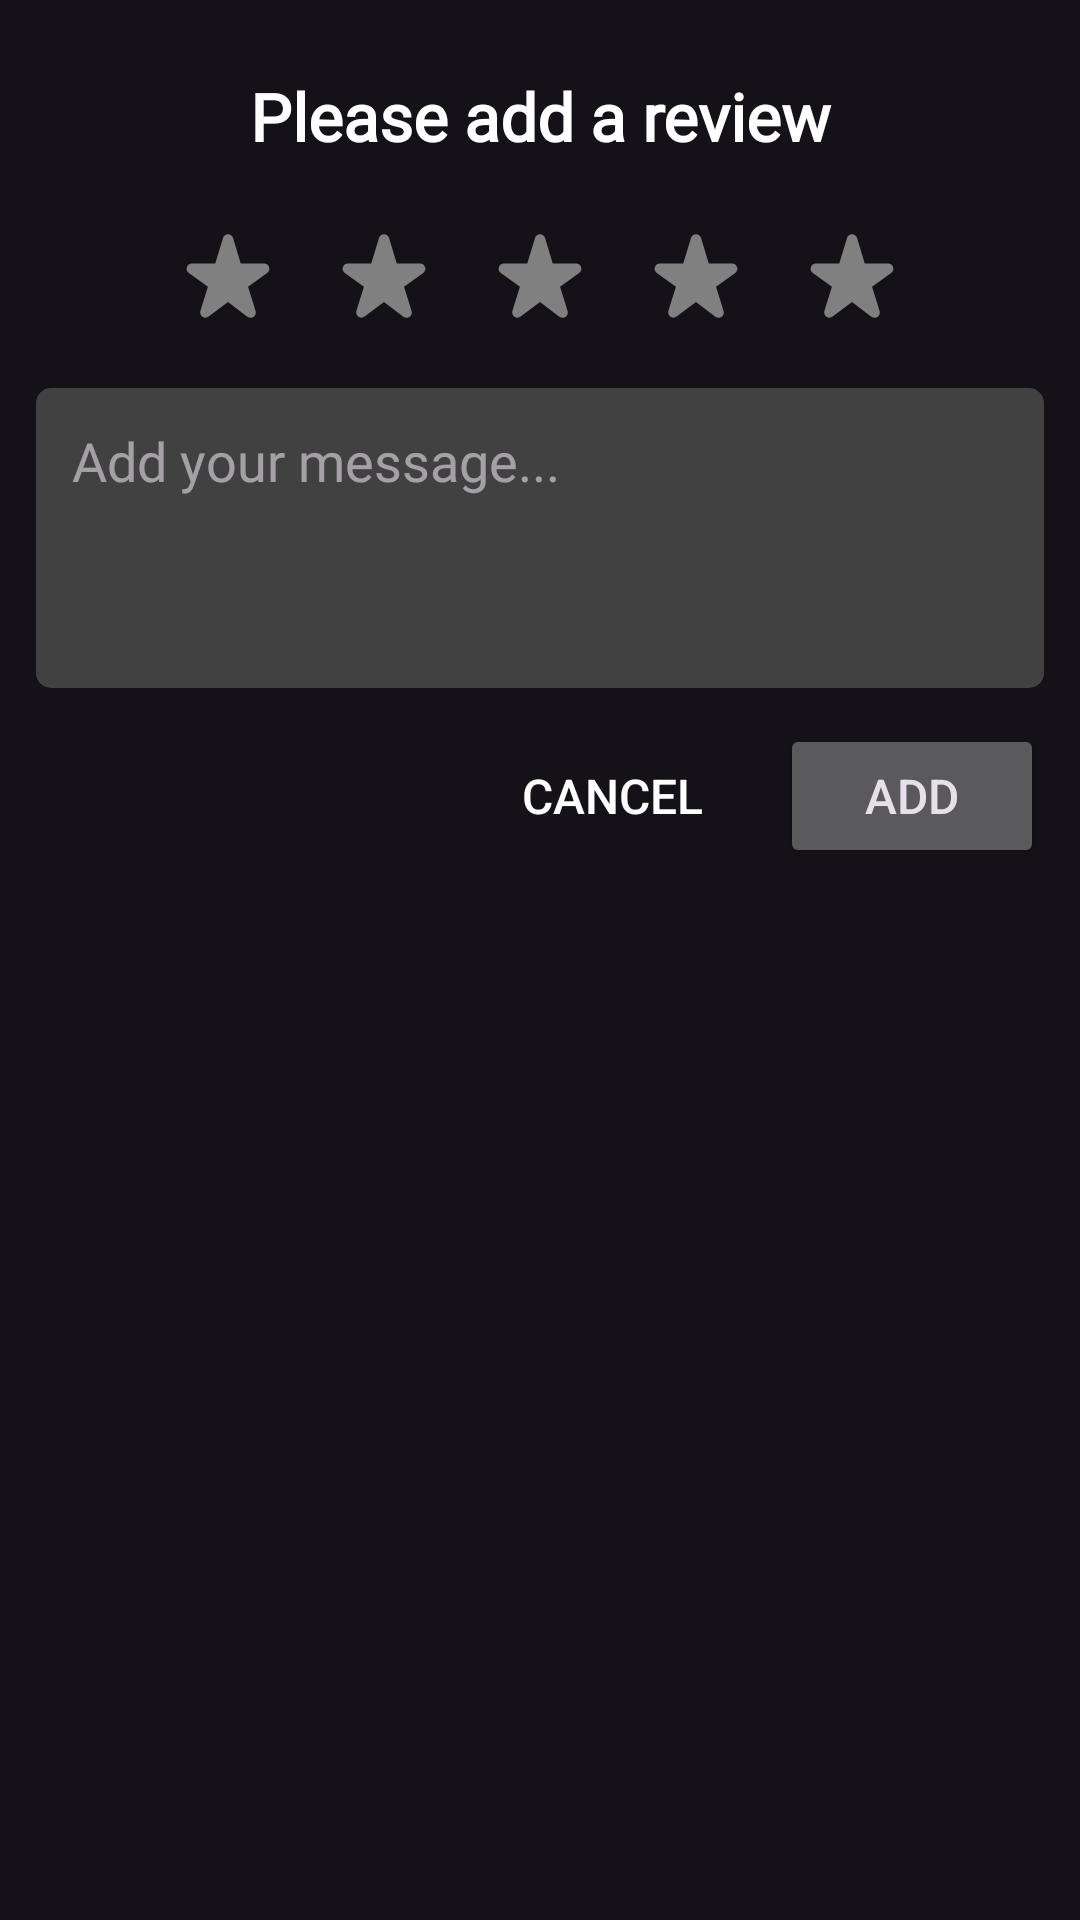

Here is an Android app screen rendered from its layout file. Give the layout XML and the strings, colors and styles it references.
<!-- AndroidManifest.xml: application theme Theme.Airbnb -->
<!-- res/layout/add_review.xml -->
<?xml version="1.0" encoding="utf-8"?>
<com.google.android.material.card.MaterialCardView xmlns:android="http://schemas.android.com/apk/res/android"
    android:layout_width="match_parent"
    android:layout_height="wrap_content"
    android:theme="@style/Orange"
    xmlns:app="http://schemas.android.com/apk/res-auto"
    app:strokeWidth="0sp"
    android:layout_margin="15sp"
    app:cardCornerRadius="9sp">

    <LinearLayout
        android:layout_width="match_parent"
        android:layout_height="match_parent"
        android:orientation="vertical"
        android:padding="12sp">

        <TextView
            android:layout_width="match_parent"
            android:layout_height="wrap_content"
            android:padding="12sp"
            android:textSize="22sp"
            android:gravity="center"
            android:textStyle="bold"
            android:text="Please add a review"
            android:textColor="@color/white"
            android:fontFamily="@font/roboto_bold" />

        <LinearLayout
            android:layout_width="match_parent"
            android:layout_height="wrap_content"
            android:gravity="center"
            android:orientation="horizontal">

            <ImageView
                android:id="@+id/star1"
                android:layout_width="42sp"
                android:layout_height="42sp"
                android:layout_margin="5sp"
                android:src="@drawable/star_rate_grey" />

            <ImageView
                android:id="@+id/star2"
                android:layout_width="42sp"
                android:layout_height="42sp"
                android:layout_margin="5sp"
                android:src="@drawable/star_rate_grey" />

            <ImageView
                android:id="@+id/star3"
                android:layout_width="42sp"
                android:layout_height="42sp"
                android:layout_margin="5sp"
                android:src="@drawable/star_rate_grey" />

            <ImageView
                android:id="@+id/star4"
                android:layout_width="42sp"
                android:layout_height="42sp"
                android:layout_margin="5sp"
                android:src="@drawable/star_rate_grey" />

            <ImageView
                android:id="@+id/star5"
                android:layout_width="42sp"
                android:layout_height="42sp"
                android:layout_margin="5sp"
                android:src="@drawable/star_rate_grey" />

        </LinearLayout>

        <EditText
            android:id="@+id/message"
            android:layout_width="match_parent"
            android:layout_height="100sp"
            android:layout_marginTop="12sp"
            android:hint="Add your message..."
            android:fontFamily="@font/roboto"
            android:background="@drawable/et_bg"
            android:gravity="top"
            android:padding="12sp" />

        <LinearLayout
            android:layout_width="match_parent"
            android:layout_height="wrap_content"
            android:layout_marginTop="12sp"
            android:orientation="horizontal"
            android:gravity="end">

            <Button
                android:id="@+id/cancelBtn"
                style="@style/Widget.AppCompat.Button.Borderless"
                android:layout_width="wrap_content"
                android:layout_height="wrap_content"
                android:textColor="@color/white"
                android:textSize="16sp"
                android:layout_marginEnd="12sp"
                android:text="Cancel" />

            <Button
                android:id="@+id/addBtn"
                android:layout_width="wrap_content"
                android:layout_height="wrap_content"
                android:textSize="16sp"
                android:text="Add" />

        </LinearLayout>

    </LinearLayout>

</com.google.android.material.card.MaterialCardView>
<!-- resources referenced by this layout -->
<resources>
  <color name="white">#FFFFFFFF</color>
  <!-- drawable et_bg (drawable) -->
  <?xml version="1.0" encoding="utf-8"?>
  <shape android:shape="rectangle" xmlns:android="http://schemas.android.com/apk/res/android">
      <solid android:color="#414141" />
      <corners android:radius="5sp" />
  </shape>
  <!-- drawable star_rate_grey (drawable) -->
  <vector android:autoMirrored="true" android:height="24dp"
      android:tint="#808080" android:viewportHeight="24"
      android:viewportWidth="24" android:width="24dp" xmlns:android="http://schemas.android.com/apk/res/android">
      <path android:fillColor="@android:color/white" android:pathData="M14.43,10l-1.47,-4.84c-0.29,-0.95 -1.63,-0.95 -1.91,0L9.57,10H5.12c-0.97,0 -1.37,1.25 -0.58,1.81l3.64,2.6l-1.43,4.61c-0.29,0.93 0.79,1.68 1.56,1.09L12,17.31l3.69,2.81c0.77,0.59 1.85,-0.16 1.56,-1.09l-1.43,-4.61l3.64,-2.6c0.79,-0.57 0.39,-1.81 -0.58,-1.81H14.43z"/>
  </vector>
  <style name="Orange" parent="Theme.Material3.Dark.NoActionBar">
          
          <item name="colorPrimary">@color/blue</item>
          <item name="colorPrimaryVariant">@color/blue</item>
          <item name="colorOnPrimary">@color/white</item>
          
          <item name="colorSecondary">@color/orange</item>
          <item name="colorSecondaryVariant">@color/orange</item>
          <item name="colorOnSecondary">@color/white</item>
          
          <item name="android:statusBarColor">@color/status</item>
      </style>
  <style name="Theme.Airbnb" parent="Base.Theme.Airbnb" />
  <color name="blue">#5788B6</color>
  <color name="orange">#BF6042</color>
  <color name="status">#FFBF6042</color>
  <style name="Base.Theme.Airbnb" parent="Theme.Material3.Dark.NoActionBar">
          
          <item name="colorPrimary">@color/blue</item>
          <item name="colorPrimaryVariant">@color/blue</item>
          <item name="colorOnPrimary">@color/white</item>
          
          <item name="colorSecondary">@color/orange</item>
          <item name="colorSecondaryVariant">@color/orange</item>
          <item name="colorOnSecondary">@color/white</item>
          
          <item name="android:statusBarColor">@color/back</item>
      </style>
  <color name="back">#121212</color>
</resources>
